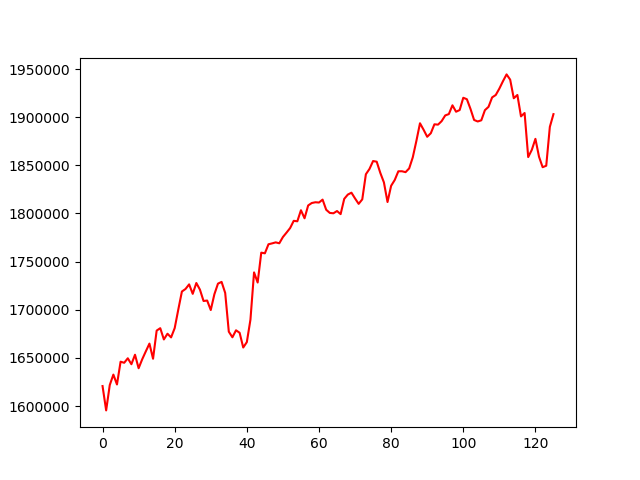

The table this chart was drawn from, first rows:
, 0
0, 1620776
1, 1595497
2, 1621828
3, 1632677
4, 1622422
5, 1646071
6, 1644960
7, 1649611
8, 1643453
9, 1653303
10, 1639286
11, 1648630
12, 1656849
13, 1664875
14, 1649130
15, 1678364
16, 1680893
17, 1669178
18, 1675139
19, 1671313
20, 1680943
21, 1700268
22, 1718965
23, 1721596
24, 1726384
25, 1716550
26, 1727794
27, 1720912
28, 1709114
29, 1709598
30, 1699739
31, 1716084
32, 1727149
33, 1728952
34, 1717478
35, 1677254
36, 1671430
37, 1678692
38, 1676115
39, 1660801
40, 1666421
41, 1689735
42, 1738825
43, 1728301
44, 1759319
45, 1758621
46, 1768037
47, 1768946
48, 1769997
49, 1769059
50, 1775542
51, 1780113
52, 1784869
53, 1792379
54, 1791894
55, 1803377
56, 1795015
57, 1808334
58, 1810878
59, 1811662
... 66 more rows
